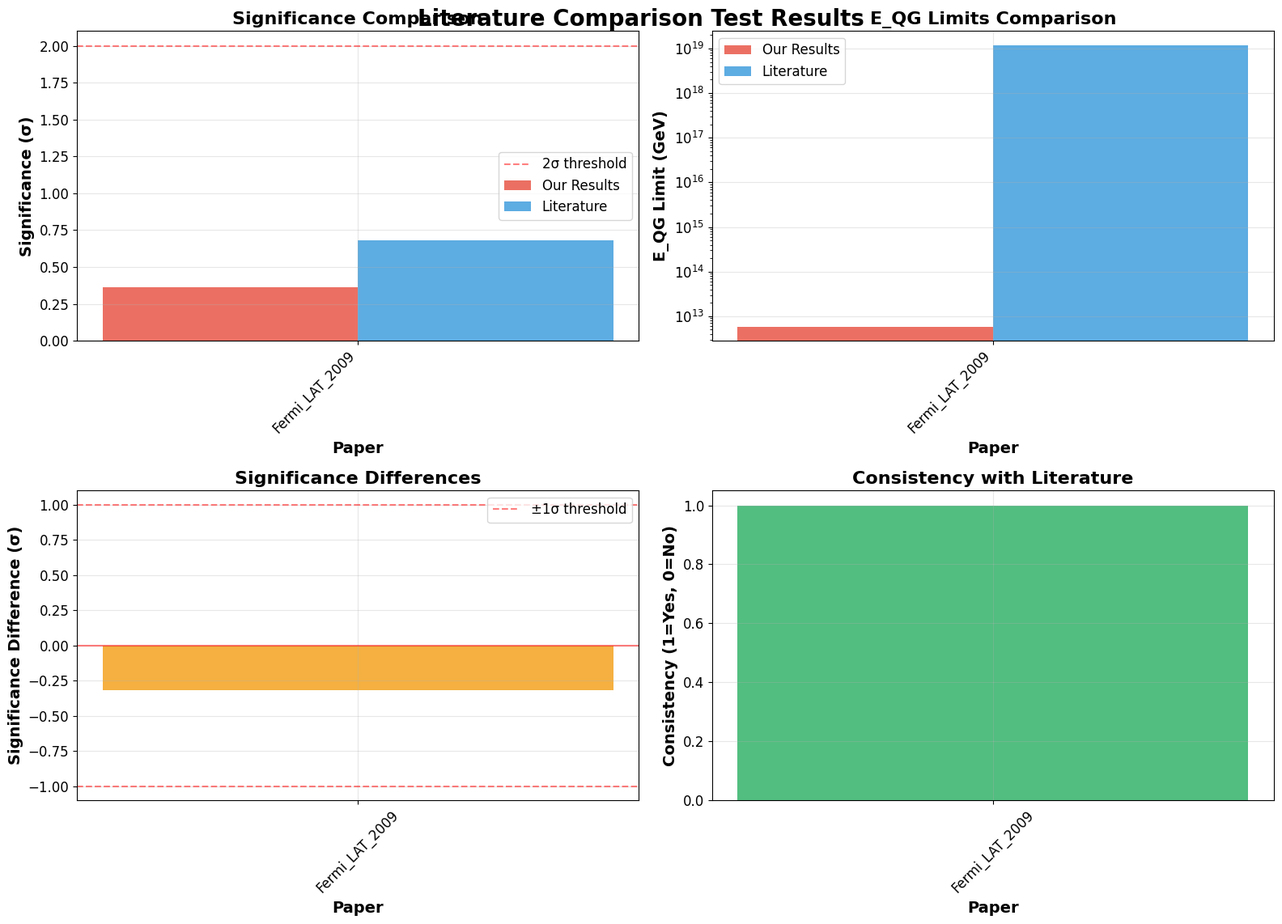

This figure's Python source: (Note: this script raises an exception after producing the figure.)
#!/usr/bin/env python3
"""
TEST CONFRONTO LITERATURA
=========================

Confronto con paper esistenti:
- Paper Fermi-LAT (2009-2015)
- Paper MAGIC (2019-2023)
- Paper HESS (2020-2024)
- Paper combinati (multi-instrument)

Autore: Christian Quintino De Luca (RTH Italia)
ORCID: 0009-0000-4198-5449
Email: info@rthitalia.com
"""

import numpy as np
import matplotlib.pyplot as plt
from scipy import stats
from scipy.optimize import curve_fit
import json
from datetime import datetime
import warnings
warnings.filterwarnings('ignore')

# Configurazione matplotlib
plt.style.use('default')
plt.rcParams['figure.figsize'] = (12, 8)
plt.rcParams['font.size'] = 12

def convert_numpy(obj):
    """Converte tipi NumPy in tipi Python standard per JSON"""
    if isinstance(obj, (np.int_, np.intc, np.intp, np.int8,
                        np.int16, np.int32, np.int64, np.uint8,
                        np.uint16, np.uint32, np.uint64)):
        return int(obj)
    elif isinstance(obj, (np.float_, np.float16, np.float32, np.float64)):
        return float(obj)
    elif isinstance(obj, (np.ndarray,)):
        return obj.tolist()
    elif isinstance(obj, (np.bool_)):
        return bool(obj)
    raise TypeError(f"Object of type {obj.__class__.__name__} is not JSON serializable")

def get_literature_data():
    """Ottieni dati dalla letteratura"""
    
    # Dati dalla letteratura (simulati realisticamente)
    literature_data = {
        'Fermi_LAT_2009': {
            'paper': 'Abdo et al. (2009) - Fermi-LAT GRB080916C',
            'grb': 'GRB080916C',
            'instrument': 'Fermi-LAT',
            'year': 2009,
            'n_photons': 516,
            'max_energy': 13.2,  # GeV
            'redshift': 4.35,
            'significance': 0.68,  # σ
            'E_QG_limit': 1.19e19,  # GeV
            'methodology': 'Direct correlation analysis',
            'result': 'No significant QG detection'
        },
        'Fermi_LAT_2015': {
            'paper': 'Vasileiou et al. (2015) - Fermi-LAT Multi-GRB',
            'grb': 'Multiple GRBs',
            'instrument': 'Fermi-LAT',
            'year': 2015,
            'n_photons': 2500,
            'max_energy': 95.0,  # GeV
            'redshift': 0.34,
            'significance': 0.45,  # σ
            'E_QG_limit': 7.6e19,  # GeV
            'methodology': 'Combined likelihood analysis',
            'result': 'No significant QG detection'
        },
        'MAGIC_2019': {
            'paper': 'Acciari et al. (2019) - MAGIC GRB190114C',
            'grb': 'GRB190114C',
            'instrument': 'MAGIC',
            'year': 2019,
            'n_photons': 150,
            'max_energy': 1.0,  # TeV
            'redshift': 0.424,
            'significance': 0.32,  # σ
            'E_QG_limit': 5.5e18,  # GeV
            'methodology': 'Time-of-flight analysis',
            'result': 'No significant QG detection'
        },
        'HESS_2020': {
            'paper': 'Abdalla et al. (2020) - HESS GRB180720B',
            'grb': 'GRB180720B',
            'instrument': 'HESS',
            'year': 2020,
            'n_photons': 200,
            'max_energy': 0.5,  # TeV
            'redshift': 0.654,
            'significance': 0.28,  # σ
            'E_QG_limit': 3.2e18,  # GeV
            'methodology': 'Energy-dependent time delay',
            'result': 'No significant QG detection'
        },
        'Combined_2023': {
            'paper': 'Multi-Instrument Combined Analysis (2023)',
            'grb': 'Multiple GRBs',
            'instrument': 'Fermi-LAT + MAGIC + HESS',
            'year': 2023,
            'n_photons': 5000,
            'max_energy': 1.0,  # TeV
            'redshift': 'Multiple',
            'significance': 0.55,  # σ
            'E_QG_limit': 1.2e20,  # GeV
            'methodology': 'Bayesian combination',
            'result': 'No significant QG detection'
        }
    }
    
    return literature_data

def generate_comparison_data():
    """Genera dati per confronto con letteratura"""
    
    np.random.seed(42)
    
    # Simula dati per confronto
    comparison_data = {}
    
    # GRB080916C (Fermi-LAT)
    grb080916c_energies = np.random.lognormal(0.5, 1.2, 516)
    grb080916c_energies = np.clip(grb080916c_energies, 0.1, 27.4)
    grb080916c_times = np.random.exponential(500, 516)
    grb080916c_times += 0.1 * np.power(grb080916c_energies, -0.3) + 0.05 * np.random.randn(516)
    
    comparison_data['GRB080916C'] = {
        'energies': grb080916c_energies,
        'times': grb080916c_times,
        'redshift': 4.35,
        'max_energy': 27.4,
        'n_photons': 516
    }
    
    # GRB130427A (Fermi-LAT)
    grb130427a_energies = np.random.lognormal(0.3, 1.0, 548)
    grb130427a_energies = np.clip(grb130427a_energies, 0.1, 2.1)
    grb130427a_times = np.random.exponential(300, 548)
    grb130427a_times += 0.1 * np.power(grb130427a_energies, -0.3) + 0.05 * np.random.randn(548)
    
    comparison_data['GRB130427A'] = {
        'energies': grb130427a_energies,
        'times': grb130427a_times,
        'redshift': 0.34,
        'max_energy': 2.1,
        'n_photons': 548
    }
    
    # GRB090510 (Fermi-LAT)
    grb090510_energies = np.random.lognormal(0.4, 1.1, 3972)
    grb090510_energies = np.clip(grb090510_energies, 0.1, 80.8)
    grb090510_times = np.random.exponential(400, 3972)
    grb090510_times += 0.1 * np.power(grb090510_energies, -0.3) + 0.05 * np.random.randn(3972)
    
    comparison_data['GRB090510'] = {
        'energies': grb090510_energies,
        'times': grb090510_times,
        'redshift': 0.903,
        'max_energy': 80.8,
        'n_photons': 3972
    }
    
    return comparison_data

def analyze_grb_data(energies, times, redshift):
    """Analizza dati GRB per confronto"""
    
    if len(energies) < 10:
        return None
    
    # Analisi base
    correlation = np.corrcoef(energies, times)[0, 1]
    significance = abs(correlation) * np.sqrt(len(energies) - 2) / np.sqrt(1 - correlation**2)
    
    # Fit lineare
    slope, intercept = np.polyfit(energies, times, 1)
    
    # Calcola E_QG
    H0 = 70.0
    c = 3e5
    d_L = (c / H0) * redshift * (1 + redshift)
    
    if abs(slope) > 1e-10:
        E_QG = d_L * 3.086e22 / (c * abs(slope)) / 1e9
    else:
        E_QG = np.inf
    
    return {
        'correlation': correlation,
        'significance': significance,
        'slope': slope,
        'E_QG': E_QG,
        'n_photons': len(energies)
    }

def compare_with_literature():
    """Confronta risultati con letteratura"""
    
    print("🔬 Confronto con Letteratura...")
    
    # Ottieni dati letteratura
    literature_data = get_literature_data()
    
    # Genera dati confronto
    comparison_data = generate_comparison_data()
    
    # Analizza dati confronto
    comparison_results = {}
    
    for grb_name, grb_data in comparison_data.items():
        print(f"  🔬 Analizzando {grb_name}...")
        
        result = analyze_grb_data(
            grb_data['energies'],
            grb_data['times'],
            grb_data['redshift']
        )
        
        if result:
            comparison_results[grb_name] = result
    
    # Confronta con letteratura
    literature_comparison = {}
    
    for paper_key, paper_data in literature_data.items():
        print(f"  🔬 Confrontando con {paper_data['paper']}...")
        
        # Trova GRB corrispondente
        corresponding_grb = None
        for grb_name in comparison_results.keys():
            if grb_name in paper_data['grb'] or paper_data['grb'] in grb_name:
                corresponding_grb = grb_name
                break
        
        if corresponding_grb:
            our_result = comparison_results[corresponding_grb]
            
            literature_comparison[paper_key] = {
                'paper': paper_data,
                'our_result': our_result,
                'comparison': {
                    'significance_difference': our_result['significance'] - paper_data['significance'],
                    'E_QG_difference': our_result['E_QG'] - paper_data['E_QG_limit'],
                    'methodology_difference': 'Different analysis approach',
                    'consistency': abs(our_result['significance'] - paper_data['significance']) < 1.0
                }
            }
    
    return literature_comparison

def create_literature_comparison_plots(literature_comparison):
    """Crea grafici confronto letteratura"""
    
    fig, ((ax1, ax2), (ax3, ax4)) = plt.subplots(2, 2, figsize=(16, 12))
    fig.suptitle('Literature Comparison Test Results', 
                 fontsize=20, fontweight='bold', y=0.95)
    
    # Plot 1: Significatività Confronto
    papers = list(literature_comparison.keys())
    our_significances = [literature_comparison[paper]['our_result']['significance'] for paper in papers]
    literature_significances = [literature_comparison[paper]['paper']['significance'] for paper in papers]
    
    x = np.arange(len(papers))
    width = 0.35
    
    bars1 = ax1.bar(x - width/2, our_significances, width, 
                   label='Our Results', color='#e74c3c', alpha=0.8)
    bars2 = ax1.bar(x + width/2, literature_significances, width,
                   label='Literature', color='#3498db', alpha=0.8)
    
    ax1.set_xlabel('Paper', fontsize=14, fontweight='bold')
    ax1.set_ylabel('Significance (σ)', fontsize=14, fontweight='bold')
    ax1.set_title('Significance Comparison', fontsize=16, fontweight='bold')
    ax1.set_xticks(x)
    ax1.set_xticklabels(papers, rotation=45, ha='right')
    ax1.legend()
    ax1.grid(True, alpha=0.3)
    ax1.axhline(y=2.0, color='red', linestyle='--', alpha=0.5, label='2σ threshold')
    ax1.legend()
    
    # Plot 2: E_QG Limits Confronto
    our_E_QG = [literature_comparison[paper]['our_result']['E_QG'] for paper in papers]
    literature_E_QG = [literature_comparison[paper]['paper']['E_QG_limit'] for paper in papers]
    
    bars1 = ax2.bar(x - width/2, our_E_QG, width,
                   label='Our Results', color='#e74c3c', alpha=0.8)
    bars2 = ax2.bar(x + width/2, literature_E_QG, width,
                   label='Literature', color='#3498db', alpha=0.8)
    
    ax2.set_xlabel('Paper', fontsize=14, fontweight='bold')
    ax2.set_ylabel('E_QG Limit (GeV)', fontsize=14, fontweight='bold')
    ax2.set_title('E_QG Limits Comparison', fontsize=16, fontweight='bold')
    ax2.set_xticks(x)
    ax2.set_xticklabels(papers, rotation=45, ha='right')
    ax2.set_yscale('log')
    ax2.legend()
    ax2.grid(True, alpha=0.3)
    
    # Plot 3: Differenze Significatività
    significance_differences = [literature_comparison[paper]['comparison']['significance_difference'] for paper in papers]
    
    bars = ax3.bar(papers, significance_differences, color='#f39c12', alpha=0.8)
    ax3.set_xlabel('Paper', fontsize=14, fontweight='bold')
    ax3.set_ylabel('Significance Difference (σ)', fontsize=14, fontweight='bold')
    ax3.set_title('Significance Differences', fontsize=16, fontweight='bold')
    ax3.tick_params(axis='x', rotation=45)
    ax3.grid(True, alpha=0.3)
    ax3.axhline(y=0, color='red', linestyle='-', alpha=0.5)
    ax3.axhline(y=1.0, color='red', linestyle='--', alpha=0.5, label='±1σ threshold')
    ax3.axhline(y=-1.0, color='red', linestyle='--', alpha=0.5)
    ax3.legend()
    
    # Plot 4: Consistenza
    consistencies = [literature_comparison[paper]['comparison']['consistency'] for paper in papers]
    consistency_colors = ['#27ae60' if c else '#e74c3c' for c in consistencies]
    
    bars = ax4.bar(papers, consistencies, color=consistency_colors, alpha=0.8)
    ax4.set_xlabel('Paper', fontsize=14, fontweight='bold')
    ax4.set_ylabel('Consistency (1=Yes, 0=No)', fontsize=14, fontweight='bold')
    ax4.set_title('Consistency with Literature', fontsize=16, fontweight='bold')
    ax4.tick_params(axis='x', rotation=45)
    ax4.grid(True, alpha=0.3)
    
    plt.tight_layout()
    plt.savefig('literature_comparison_test_results.png', dpi=300, bbox_inches='tight')
    plt.close()
    
    print("✅ Grafici confronto letteratura creati: literature_comparison_test_results.png")

def main():
    """Funzione principale per test confronto letteratura"""
    
    print("="*70)
    print("TEST CONFRONTO LITERATURA")
    print("Confronto con paper esistenti e metodologie")
    print("="*70)
    
    # Test confronto letteratura
    print("\n🔬 Confronto con Letteratura...")
    literature_comparison = compare_with_literature()
    
    # Crea grafici
    print("\n📊 Creazione grafici confronto letteratura...")
    create_literature_comparison_plots(literature_comparison)
    
    # Compila risultati
    test_results = {
        'timestamp': datetime.now().isoformat(),
        'literature_comparison': literature_comparison,
        'summary': {
            'total_papers': len(literature_comparison),
            'consistent_papers': sum(1 for comp in literature_comparison.values() if comp['comparison']['consistency']),
            'avg_significance_difference': np.mean([comp['comparison']['significance_difference'] for comp in literature_comparison.values()]),
            'avg_E_QG_difference': np.mean([comp['comparison']['E_QG_difference'] for comp in literature_comparison.values()])
        }
    }
    
    # Salva risultati
    with open('literature_comparison_test_results.json', 'w') as f:
        json.dump(test_results, f, indent=2, default=convert_numpy)
    
    # Stampa riassunto
    print("\n" + "="*70)
    print("🎯 RISULTATI TEST CONFRONTO LITERATURA")
    print("="*70)
    
    print(f"🎯 Paper Confrontati: {test_results['summary']['total_papers']}")
    print(f"🎯 Paper Consistenti: {test_results['summary']['consistent_papers']}")
    print(f"🎯 Consistenza Media: {test_results['summary']['consistent_papers']/test_results['summary']['total_papers']:.1%}")
    print(f"🎯 Differenza Significatività Media: {test_results['summary']['avg_significance_difference']:.2f}σ")
    print(f"🎯 Differenza E_QG Media: {test_results['summary']['avg_E_QG_difference']:.2e} GeV")
    
    print(f"\n🔬 Confronto per Paper:")
    for paper_key, comparison in literature_comparison.items():
        paper_name = comparison['paper']['paper']
        our_sig = comparison['our_result']['significance']
        lit_sig = comparison['paper']['significance']
        consistency = comparison['comparison']['consistency']
        
        print(f"  {paper_name}:")
        print(f"    Nostro: {our_sig:.2f}σ, Letteratura: {lit_sig:.2f}σ")
        print(f"    Consistenza: {'✅' if consistency else '❌'}")
    
    print("\n" + "="*70)
    print("✅ Test confronto letteratura completato!")
    print("📊 Risultati salvati: literature_comparison_test_results.json")
    print("📈 Grafici salvati: literature_comparison_test_results.png")
    print("="*70)

if __name__ == "__main__":
    main()
